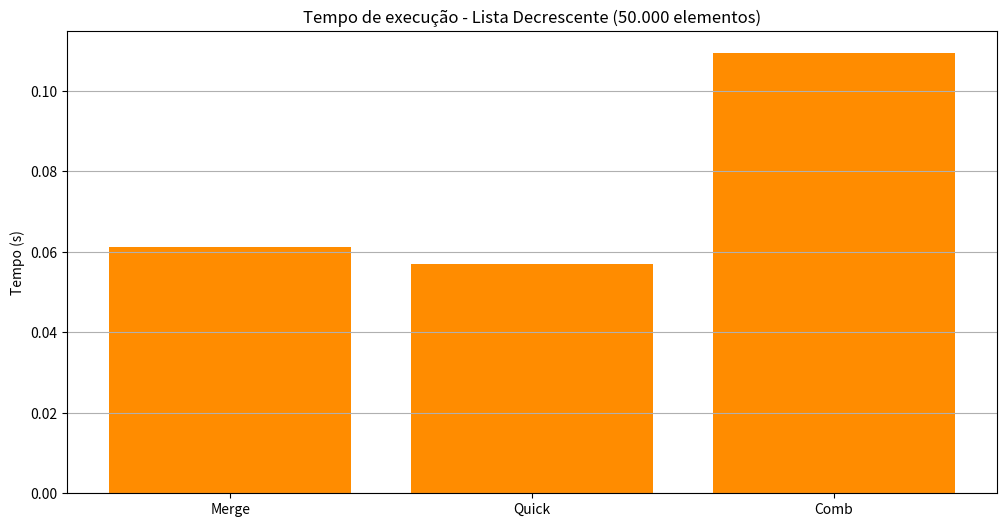

Recreate this plot in Python.
"""Implemente em um único código uma comparação de tempo dos 5 algoritmos de
ordenação vistos em sala de aula juntamente com o algoritmo visto na questão
anterior para listas randômicas com 1.000, 10.000, 20.000, 30.000, 40.000, e 50.000
elementos. Crie uma discussão acerca dos resultados plotados. Aproveite o código
e faça uma comparação com uma única lista de 50.000 elementos, porém, force para
que os elementos sejam preenchidos em forma descendente. Plote o tempo e
discuta sobre o resultado alcançado fazendo uma comparação com o resultado da
questão anterior."""

import random
import time
import matplotlib.pyplot as plt

def bubbleSort(arr):
    tamanho = len(arr)
    for i in range(tamanho):
        troca = False
        for j in range(0, tamanho - i - 1):
            if arr[j] > arr[j+1]:
                arr[j], arr[j+1] = arr[j+1], arr[j]
                troca = True
        if not troca:
            break

def selectionSort(arr):
    tamanho = len(arr)
    for i in range(tamanho-1): #o ultimo elemento ja estará no lugar certo
        min_index = i
        for j in range(i+1, tamanho):
            if arr[j] < arr[min_index]:
                min_index = j #objetivo é buscar o menor elemento entre os índices seguintes ao índice atual i
        arr[i], arr[min_index] = arr[min_index], arr[i]

def insertionSort(arr):
    tamanho = len(arr)
    for i in range(1, tamanho):
        current_value = arr[i]#armazena valor do atual para inserir na posição certa
        j = i - 1
        while j >= 0 and arr[j] > current_value:
            arr[j+1] = arr[j]#move o elemento maior para a direita
            j -= 1 #vai voltando pela lista até encontrar um valor menor ou igual ao current
        arr[j+1] = current_value#posição j+1 é onde o current deve ser inserido

def mergeSort(arr):
    if len(arr) <= 1:
        return arr
    meio = len(arr) // 2
    esquerda = mergeSort(arr[:meio]) #chama recursivamente para ordenar as partes
    direita = mergeSort(arr[meio:])

    return merge(esquerda, direita)

def merge(esq, dir): #função que vai mesclar as duas listas do mergesort
    merged = []
    i, j = 0, 0 #dois indices para acompanhar a posição atual em cada lista i indice esq, j indice dir
    while i < len(esq) and j < len(dir): #enquanto houver elementos nas duas listas
        if esq[i] < dir[j]: # se o elemento da esquerda for menor que o da direita 
            merged.append(esq[i]) #coloca o elemento na lista final e avança uma casa na lista da esquerda
            i += 1
        else:
            merged.append(dir[j])
            j += 1
    merged.extend(esq[i:]) #adiciona todos os elementos que sobraram  da esquerda
    merged.extend(dir[j:]) #e da direita
    return merged #retorna a lista junta e ordenada

def quickSort(arr):
    if len(arr) <= 1:
        return arr
    pivo = arr[len(arr)//2] #pivo sendo o elemento do meio da lista 
    esquerda = [x for x in arr if x < pivo]
    meio = [x for x in arr if x == pivo]
    direita = [x for x in arr if x > pivo]
    return quickSort(esquerda) + meio + quickSort(direita)

def combsort(lista):
    tamanho = len(lista)
    salto = tamanho
    houve_troca = True
    fator = 1.3

    while salto > 1 or houve_troca:
        salto = int(salto / fator)
        if salto < 1:
            salto = 1
        houve_troca = False

        i = 0
        while i + salto < tamanho:
            if lista[i] > lista[i + salto]:
                lista[i], lista[i + salto] = lista[i + salto], lista[i]
                houve_troca = True
            i += 1
    return lista

# FUNÇÃO DE MEDIR TEMPO        

def medir_tempo(algoritmo, lista): #vai receber o algoritmo de ordenação e a lista para ordenar
    copia = lista.copy() #Cria uma cópia da lista para garantir que cada algoritmo receba a mesma 
    #lista original, evitando que um algoritmo use a lista já ordenada por outro.
    inicio = time.time()

    algoritmo(copia)

    return time.time() - inicio #retorna o tempo gasto

if __name__ == "__main__":

    # Algoritmos mais lentos
    alg_quadraticos = {
        "Bubble": bubbleSort,
        "Selection": selectionSort,
        "Insertion": insertionSort
    }

    # Algoritmos eficientes
    alg_eficientes = {
        "Merge": mergeSort,
        "Quick": quickSort,
        "Comb": combsort
    }
    print("Teste com tamanho menores:\n")

    tamanhos_pequenos = [1000, 2000, 3000, 4000, 5000]
    resultados_peq = {alg: [] for alg in alg_quadraticos} #dois dicionários que armazenarão os tempos de execução para cada algoritmo.
    resultados_peq2={alg:[] for alg in alg_eficientes}

    for t in tamanhos_pequenos: #para cada tamanho  
        lista = [random.randint(0, 1000000) for _ in range(t)] #cria uma lista com t números aleatórios entre 0 e 1 milhão.
        print(f"\nTamanho: {t}")

        for nome, alg in alg_quadraticos.items(): #para cada algoritmo mais lento
            tempo = medir_tempo(alg, lista) #Mede quanto tempo o algoritmo demorou.
            resultados_peq[nome].append(tempo) #e armazena o tempo no dicionario
            print(f"  {nome}: {tempo:.5f}s")
        
        for nome, alg in alg_eficientes.items(): 
            tempo= medir_tempo(alg,lista)
            resultados_peq2[nome].append(tempo)
            print(f"  {nome}: {tempo:.5f}s")
    

    print("TESTES GRANDES APENAS PARA ALGORITMOS RÁPIDOS \n")

    tamanhos_grandes = [10000, 20000, 30000, 40000, 50000] #lista com os tamanhos maiores
    resultados_grd = {alg: [] for alg in alg_eficientes} #dicionario com a chave do nome para cada algoritmo
                                                        #e o valor começa com a lista vazia
    for t in tamanhos_grandes:
        lista = [random.randint(0, 1000000) for _ in range(t)]#faz uma lista com numeros aleatorios com random
        print(f"\nTamanho: {t}")

        for nome, alg in alg_eficientes.items(): 
            tempo = medir_tempo(alg, lista)
            resultados_grd[nome].append(tempo)
            print(f"  {nome}: {tempo:.5f}s")

print("\n teste para LISTA DECRESCENTE 50.000 \n")

lista_dec = list(range(50000, 0, -1)) #range indo de 50.000 decrescendo para 0
tempos_dec = {} #dicionario para guardar resultados

# Apenas os algoritmos eficientes
for nome, alg in alg_eficientes.items():
    print(f"Testando {nome}...")
    tempo = medir_tempo(alg, lista_dec)
    tempos_dec[nome] = tempo
    print(f"  {nome}: {tempo:.5f}s\n")

# Gráfico da lista decrescente
plt.figure(figsize=(12, 6)) #tamanho da imagem
plt.bar(tempos_dec.keys(), tempos_dec.values(), color="darkorange") #grafico de barras com nome e tempo
plt.ylabel("Tempo (s)")
plt.title("Tempo de execução - Lista Decrescente (50.000 elementos)")
plt.grid(axis="y")
plt.show()

"""A partir da análise do gráfico e dos tempos dos métodos, percebe-se que os algoritmos como o Bubble, Selection 
e InsertionSort não são apropriados para um volume de dados tão grandes, pois demoraria muito tempo para fazer com 50.000
dados, Para o tamanho de 1000, o Insertion conseguiu ser o mais rápido, e o Bubble, ficou por último, visto sua estrutura 
mais lenta; Para o tamanho de 3000 e 4000 o Bubble obteve mais tempo e o Selection e o Insertion ficaram com diferença de 1 
segundo, assim como no de 5.000, que teve pouca diferença de segundo entre eles, já para os eficientes, os tempos foram bem
menores do que os outros sendo o Quick Sort o que mais rápido em 1000 e 2000, em 3000 o comb se destacou e em 4000 e 5000 o Quick voltou.
 Já para os testes maiores, O Quick se mantém como mais rápido, e na lista decrescente também, visto no meu código eu coloquei para o 
 pivô ser na metade do tamanho, mas caso fosse escolhido aleatoriamente, o quick seria o mais lento, que seguido do Merge, 
 e o comb se torna o mais lento com 19s"""